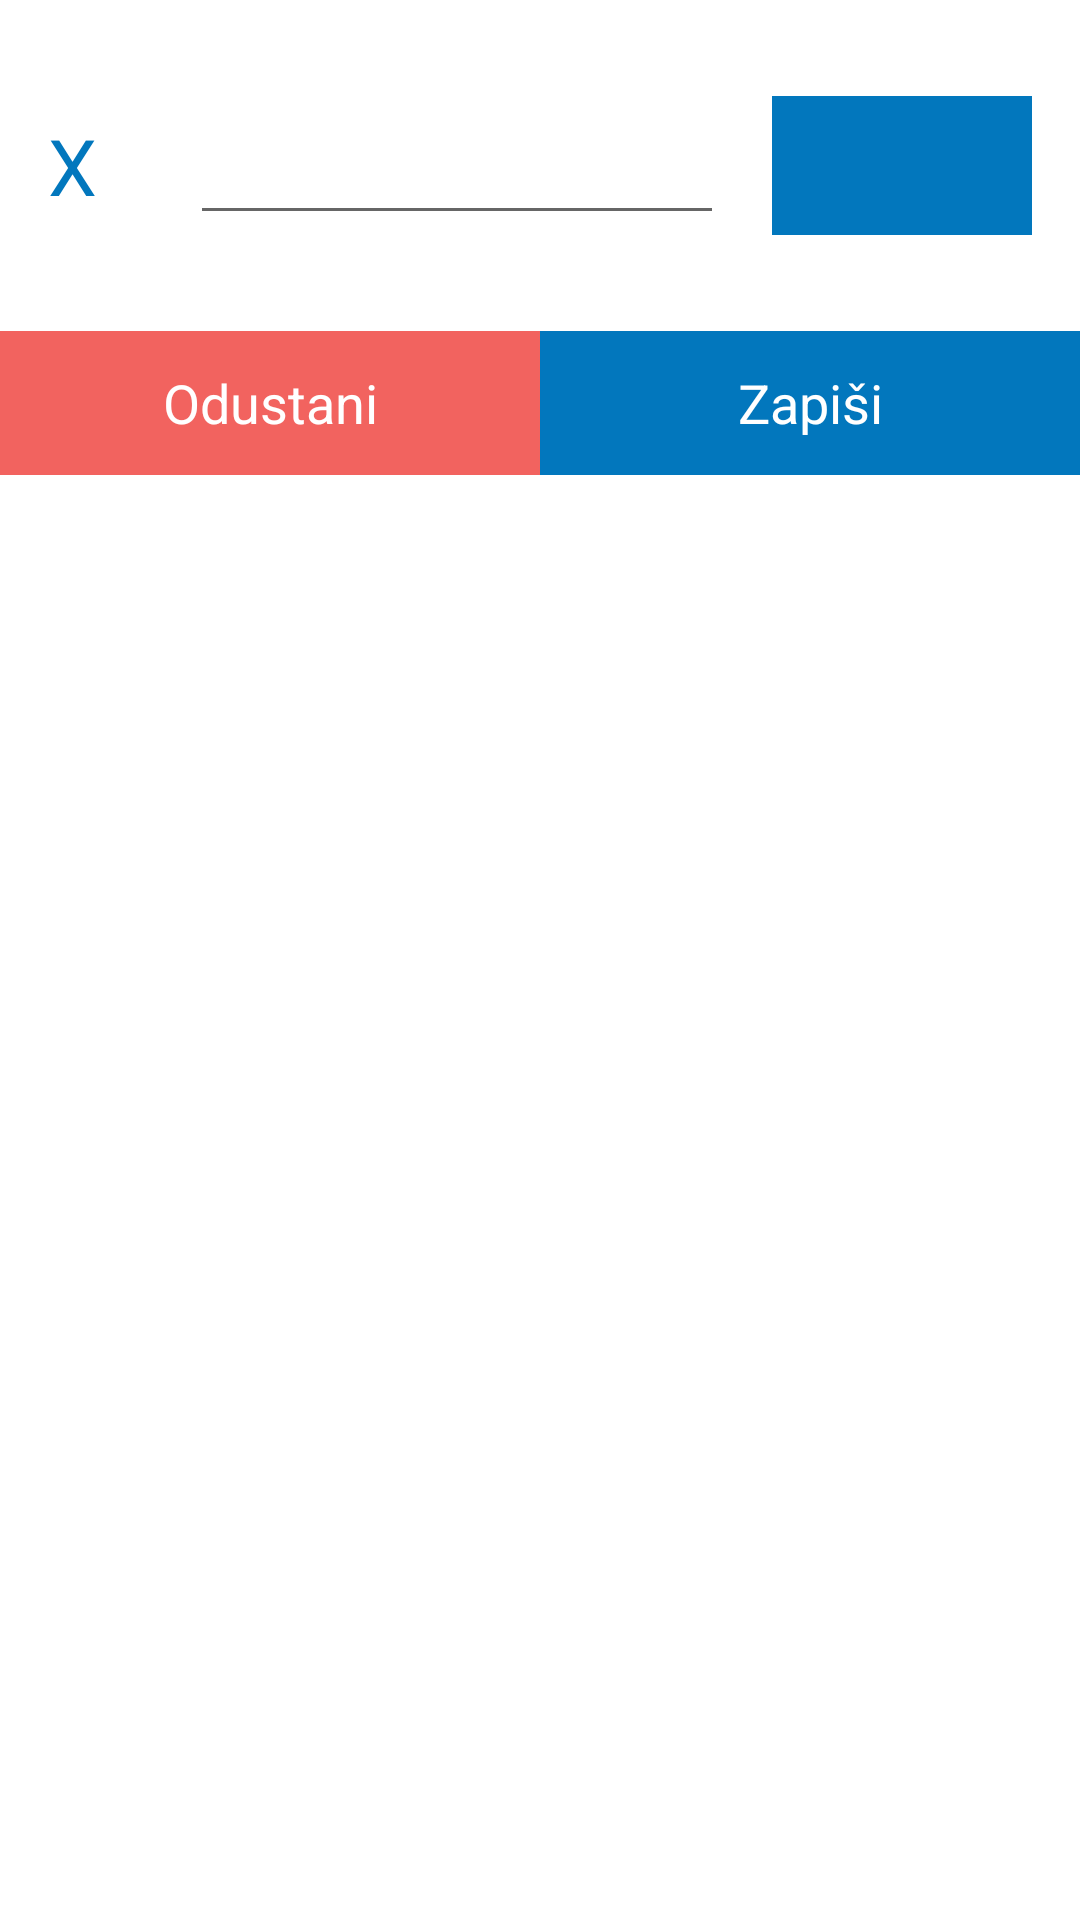

The Android layout XML behind this screen, and the referenced resources:
<!-- AndroidManifest.xml: application theme AppTheme -->
<!-- res/layout/pregled_grupa_detalj_dialog.xml -->
<?xml version="1.0" encoding="utf-8"?>
<LinearLayout xmlns:android="http://schemas.android.com/apk/res/android"
    android:layout_width="match_parent"
    android:layout_height="wrap_content"
    android:minWidth="360dp"
    android:orientation="vertical">


    <LinearLayout
        android:layout_width="match_parent"
        android:layout_height="wrap_content"
        android:layout_marginTop="32dp"
        android:layout_marginHorizontal="16dp"
        android:layout_marginBottom="32dp"
        android:orientation="horizontal"
        android:weightSum="3">

        <TextView
            android:id="@+id/grupaPrioritet"
            android:layout_width="wrap_content"
            android:layout_height="wrap_content"
            android:layout_weight="0.4"
            android:layout_gravity="center"
            android:text="X"
            android:textColor="@color/colorPrimary"
            android:textSize="26sp" />

        <EditText
            android:id="@+id/grupaNaziv"
            android:layout_width="110dp"
            android:layout_height="wrap_content"
            android:layout_marginStart="16dp"
            android:layout_weight="1.8"
            android:textColor="@color/colorPrimary"
            android:textSize="22sp" />

        <ImageView
            android:id="@+id/grupaBoja"
            android:layout_width="56dp"
            android:layout_height="match_parent"
            android:layout_marginStart="16dp"
            android:layout_weight="0.8"
            android:background="@color/colorPrimary" />
    </LinearLayout>


    <LinearLayout
        android:layout_width="match_parent"
        android:layout_height="wrap_content"
        android:orientation="horizontal">

        <androidx.appcompat.widget.AppCompatButton
            android:id="@+id/btnOdustani"
            style="@style/Widget.AppCompat.Button"
            android:layout_width="match_parent"
            android:layout_height="wrap_content"
            android:layout_weight="1"
            android:background="@color/colorRed"
            android:padding="8dp"
            android:text="Odustani"
            android:textAppearance="?android:attr/textAppearanceMedium"
            android:textColor="@android:color/white" />

        <androidx.appcompat.widget.AppCompatButton
            android:id="@+id/btnZapisi"
            style="@style/Widget.AppCompat.Button"
            android:layout_width="match_parent"
            android:layout_height="wrap_content"
            android:layout_weight="1"
            android:background="@color/colorPrimary"
            android:padding="8dp"
            android:text="Zapiši"
            android:textAppearance="?android:attr/textAppearanceMedium"
            android:textColor="@android:color/white" />
    </LinearLayout>

</LinearLayout>
<!-- resources referenced by this layout -->
<resources>
  <color name="colorPrimary">#0277BD</color>
  <color name="colorRed">#F2635F</color>
  <style name="AppTheme" parent="Theme.MaterialComponents.Light.DarkActionBar">
          
          <item name="colorPrimary">@color/colorPrimary</item>
          <item name="colorPrimaryDark">@color/colorPrimary</item>
          <item name="colorAccent">@color/colorPrimary</item>
      </style>
</resources>
